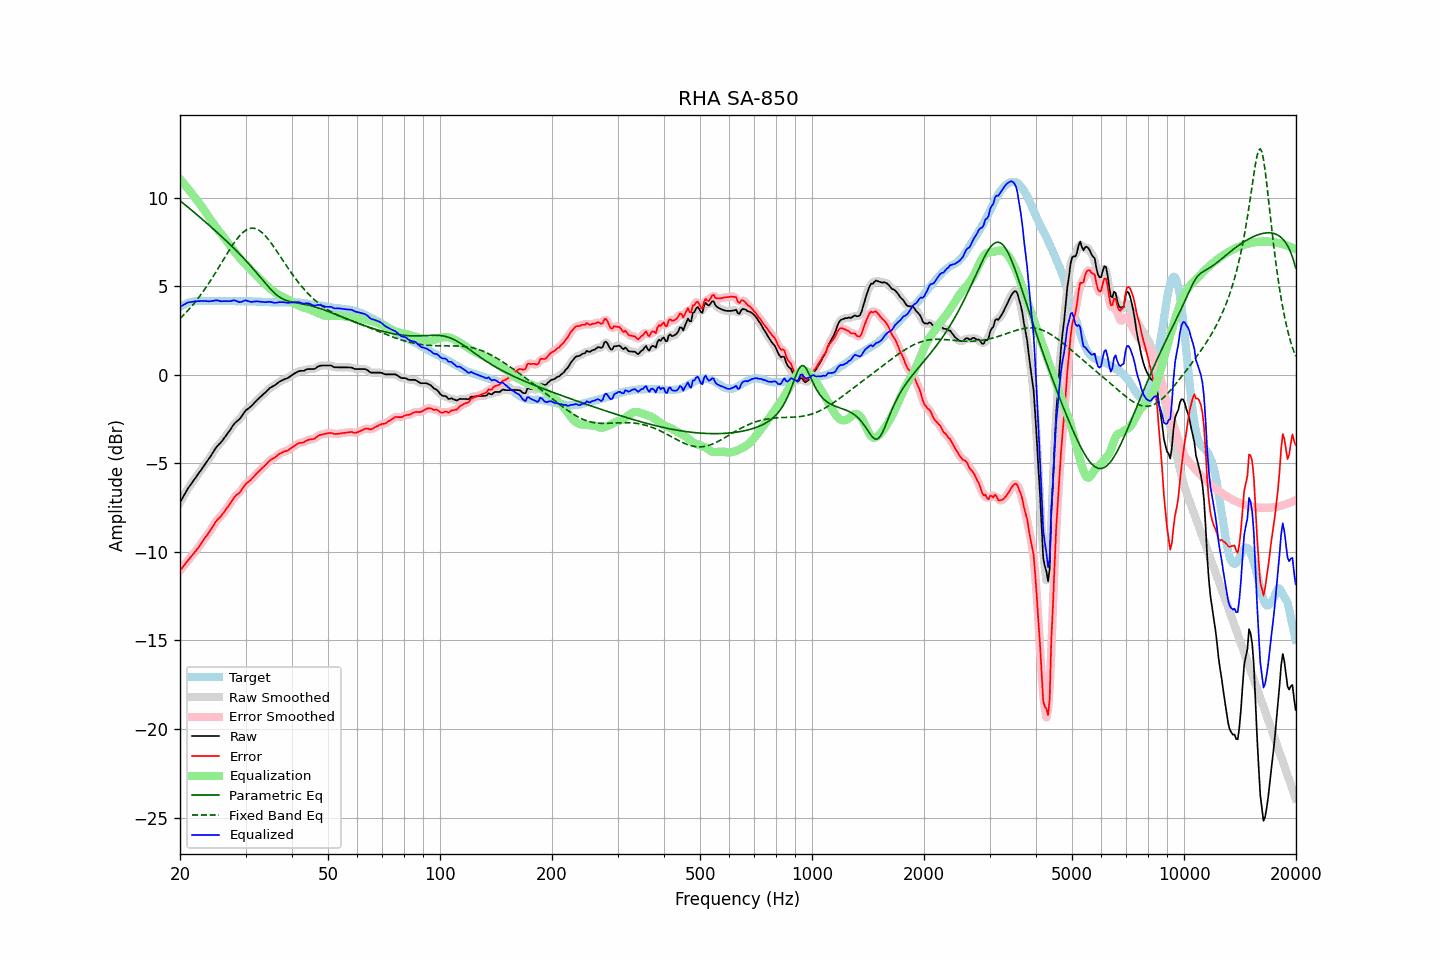

The table this chart was drawn from, first rows:
frequency, raw, error, smoothed, error_smoothed, equalization, parametric_eq, fixed_band_eq, equalized_raw, equalized_smoothed, target
20.00, -7.21, -11.05, -7.22, -11.06, 11.05, 9.82, 3.17, 3.83, 3.83, 3.84
20.20, -7.05, -10.94, -7.05, -10.94, 10.94, 9.75, 3.26, 3.88, 3.89, 3.89
20.40, -6.89, -10.83, -6.89, -10.83, 10.83, 9.68, 3.35, 3.94, 3.94, 3.94
20.61, -6.74, -10.71, -6.73, -10.71, 10.72, 9.60, 3.44, 3.98, 3.99, 3.97
20.81, -6.57, -10.59, -6.57, -10.59, 10.60, 9.53, 3.53, 4.03, 4.03, 4.02
21.02, -6.41, -10.47, -6.42, -10.48, 10.49, 9.45, 3.63, 4.08, 4.07, 4.06
21.23, -6.28, -10.36, -6.28, -10.37, 10.38, 9.38, 3.73, 4.10, 4.09, 4.08
21.44, -6.16, -10.26, -6.16, -10.26, 10.26, 9.30, 3.84, 4.10, 4.11, 4.10
21.66, -6.03, -10.16, -6.03, -10.15, 10.15, 9.23, 3.94, 4.12, 4.12, 4.12
21.87, -5.90, -10.03, -5.91, -10.04, 10.04, 9.15, 4.05, 4.14, 4.13, 4.13
22.09, -5.78, -9.93, -5.78, -9.93, 9.92, 9.07, 4.17, 4.14, 4.14, 4.15
22.31, -5.65, -9.81, -5.65, -9.81, 9.80, 8.99, 4.28, 4.15, 4.15, 4.16
22.54, -5.53, -9.69, -5.52, -9.69, 9.68, 8.92, 4.40, 4.15, 4.15, 4.16
22.76, -5.39, -9.55, -5.39, -9.55, 9.55, 8.84, 4.52, 4.16, 4.16, 4.16
22.99, -5.26, -9.42, -5.26, -9.42, 9.43, 8.76, 4.65, 4.17, 4.17, 4.15
23.22, -5.13, -9.29, -5.13, -9.29, 9.30, 8.68, 4.77, 4.17, 4.17, 4.15
23.45, -5.00, -9.15, -5.01, -9.16, 9.17, 8.60, 4.90, 4.16, 4.16, 4.15
23.69, -4.89, -9.05, -4.88, -9.04, 9.03, 8.52, 5.04, 4.14, 4.15, 4.16
23.92, -4.75, -8.91, -4.75, -8.91, 8.89, 8.44, 5.17, 4.14, 4.14, 4.16
24.16, -4.61, -8.77, -4.61, -8.78, 8.76, 8.36, 5.31, 4.14, 4.14, 4.16
24.40, -4.46, -8.63, -4.46, -8.63, 8.62, 8.28, 5.45, 4.16, 4.16, 4.17
24.65, -4.32, -8.49, -4.32, -8.48, 8.50, 8.20, 5.60, 4.17, 4.18, 4.16
24.89, -4.17, -8.33, -4.18, -8.34, 8.37, 8.12, 5.74, 4.20, 4.19, 4.16
25.14, -4.05, -8.21, -4.06, -8.22, 8.25, 8.04, 5.89, 4.20, 4.19, 4.16
25.39, -3.95, -8.12, -3.95, -8.12, 8.13, 7.96, 6.04, 4.18, 4.18, 4.17
25.65, -3.86, -8.04, -3.86, -8.03, 8.02, 7.87, 6.19, 4.15, 4.16, 4.17
25.91, -3.77, -7.93, -3.76, -7.92, 7.91, 7.79, 6.34, 4.14, 4.15, 4.16
26.16, -3.64, -7.80, -3.65, -7.81, 7.79, 7.71, 6.49, 4.15, 4.15, 4.16
26.43, -3.53, -7.69, -3.52, -7.68, 7.67, 7.62, 6.64, 4.15, 4.15, 4.16
26.69, -3.39, -7.55, -3.40, -7.56, 7.55, 7.54, 6.79, 4.16, 4.15, 4.16
26.96, -3.27, -7.44, -3.27, -7.44, 7.42, 7.45, 6.94, 4.15, 4.15, 4.16
27.23, -3.14, -7.31, -3.14, -7.30, 7.29, 7.36, 7.08, 4.15, 4.15, 4.16
27.50, -3.00, -7.17, -3.00, -7.16, 7.17, 7.27, 7.22, 4.17, 4.17, 4.16
27.77, -2.86, -7.01, -2.87, -7.02, 7.05, 7.19, 7.36, 4.19, 4.19, 4.15
28.05, -2.74, -6.89, -2.75, -6.90, 6.94, 7.10, 7.49, 4.20, 4.19, 4.15
28.33, -2.66, -6.80, -2.66, -6.81, 6.82, 7.01, 7.61, 4.16, 4.16, 4.14
28.62, -2.58, -6.73, -2.59, -6.73, 6.71, 6.91, 7.73, 4.13, 4.13, 4.14
28.90, -2.51, -6.66, -2.50, -6.65, 6.60, 6.82, 7.83, 4.09, 4.10, 4.15
29.19, -2.39, -6.53, -2.39, -6.54, 6.50, 6.73, 7.93, 4.11, 4.11, 4.14
29.48, -2.26, -6.41, -2.26, -6.41, 6.40, 6.63, 8.02, 4.14, 4.14, 4.15
29.78, -2.12, -6.27, -2.13, -6.28, 6.30, 6.54, 8.09, 4.18, 4.17, 4.14
30.08, -2.01, -6.16, -2.02, -6.17, 6.21, 6.44, 8.16, 4.20, 4.18, 4.15
30.38, -1.94, -6.09, -1.94, -6.08, 6.11, 6.34, 8.21, 4.16, 4.17, 4.14
30.68, -1.87, -6.02, -1.87, -6.01, 6.01, 6.24, 8.24, 4.14, 4.14, 4.14
30.99, -1.80, -5.95, -1.80, -5.94, 5.91, 6.14, 8.26, 4.11, 4.11, 4.14
31.30, -1.71, -5.85, -1.71, -5.85, 5.82, 6.03, 8.27, 4.11, 4.11, 4.13
31.61, -1.61, -5.75, -1.61, -5.75, 5.74, 5.93, 8.26, 4.12, 4.12, 4.13
31.93, -1.51, -5.65, -1.52, -5.65, 5.65, 5.82, 8.24, 4.14, 4.13, 4.13
32.24, -1.42, -5.54, -1.43, -5.55, 5.56, 5.71, 8.21, 4.14, 4.14, 4.12
32.57, -1.34, -5.47, -1.34, -5.46, 5.47, 5.60, 8.16, 4.13, 4.13, 4.12
32.89, -1.25, -5.37, -1.26, -5.37, 5.37, 5.50, 8.10, 4.12, 4.12, 4.12
33.22, -1.17, -5.28, -1.17, -5.29, 5.28, 5.39, 8.02, 4.11, 4.11, 4.11
33.55, -1.09, -5.20, -1.09, -5.20, 5.19, 5.28, 7.94, 4.10, 4.10, 4.11
33.89, -1.01, -5.12, -1.01, -5.11, 5.10, 5.17, 7.84, 4.09, 4.09, 4.10
34.23, -0.92, -5.03, -0.92, -5.02, 5.02, 5.06, 7.74, 4.10, 4.10, 4.10
34.57, -0.83, -4.92, -0.83, -4.93, 4.94, 4.96, 7.63, 4.11, 4.11, 4.09
34.92, -0.74, -4.84, -0.76, -4.84, 4.86, 4.86, 7.51, 4.12, 4.11, 4.09
35.27, -0.69, -4.78, -0.69, -4.78, 4.79, 4.77, 7.39, 4.09, 4.09, 4.08
35.62, -0.64, -4.73, -0.64, -4.72, 4.72, 4.67, 7.26, 4.07, 4.08, 4.08
35.97, -0.59, -4.67, -0.59, -4.67, 4.65, 4.59, 7.13, 4.06, 4.06, 4.08
... 635 more rows
